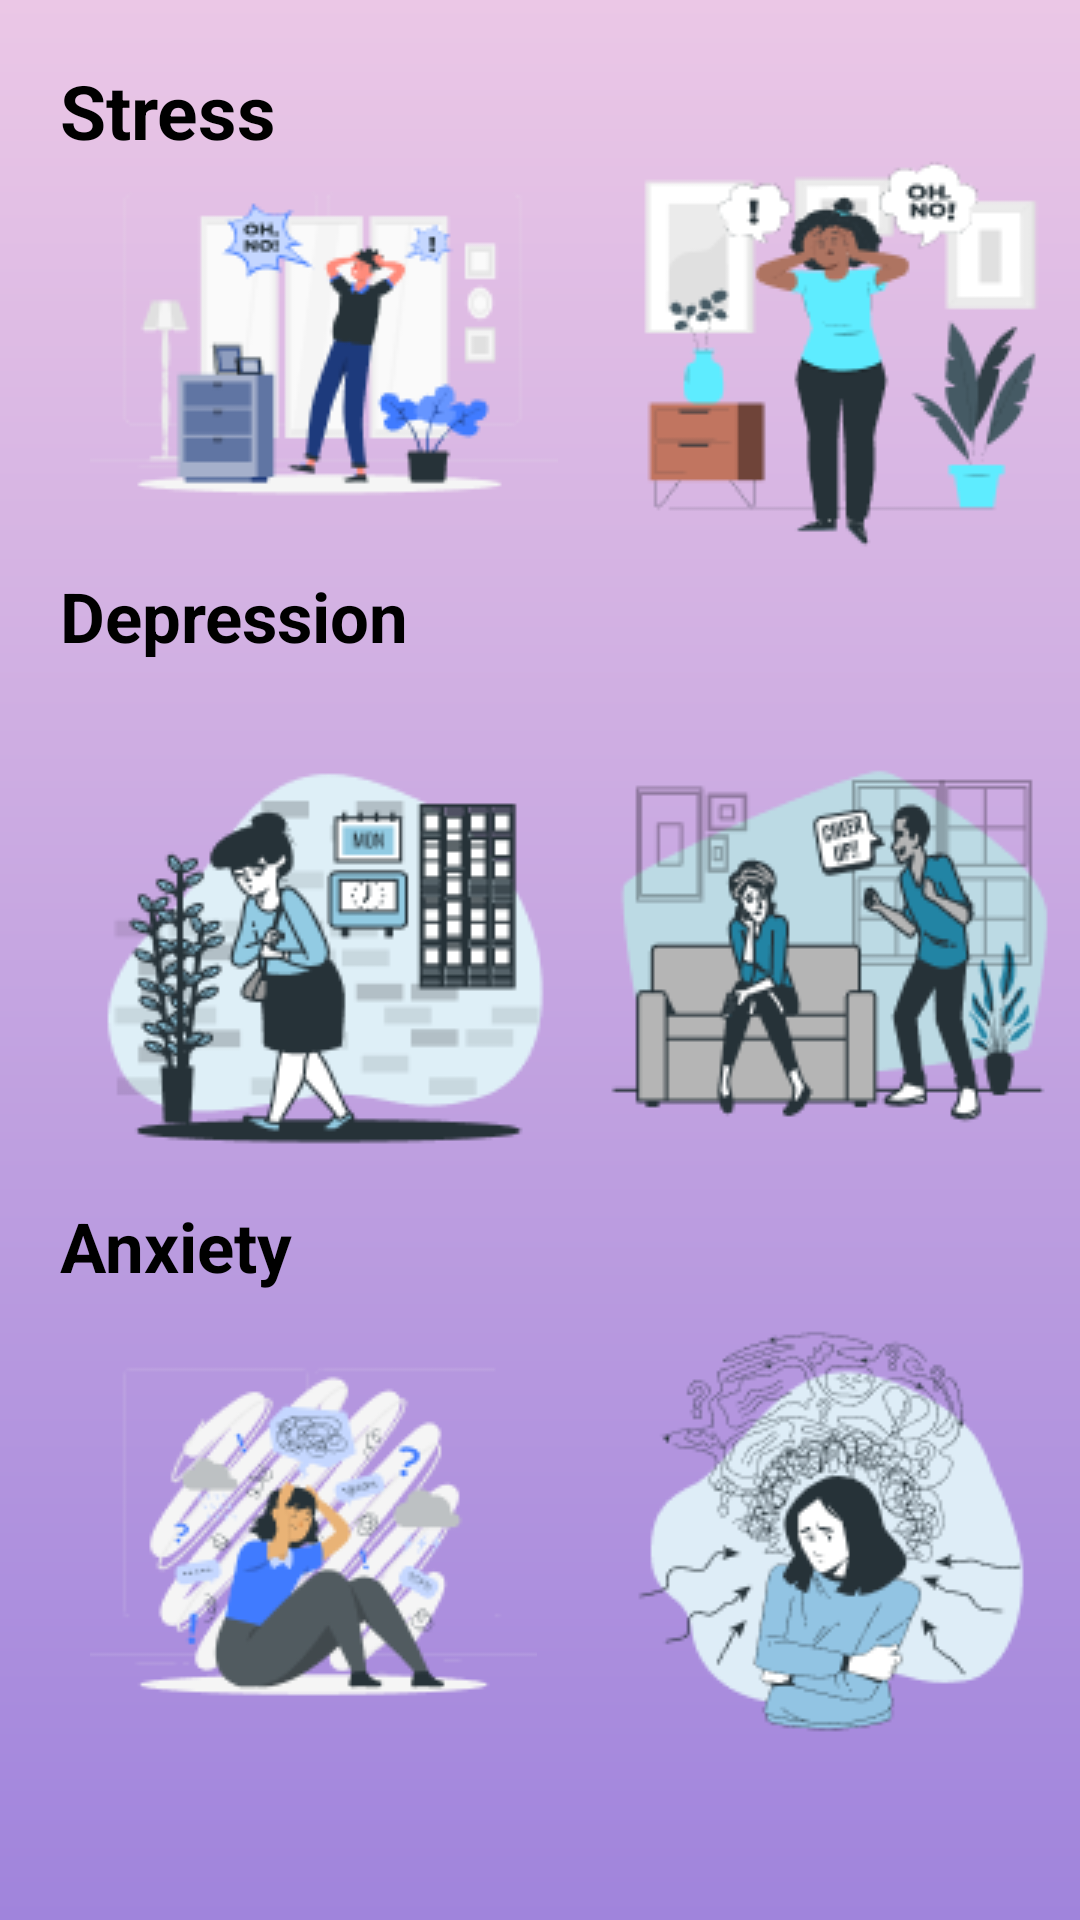

Write the Android layout XML for this screen, with the resource values it uses.
<!-- AndroidManifest.xml: application theme Theme.GraduationProjectJavaMain -->
<!-- res/layout/fragment_courses.xml -->
<?xml version="1.0" encoding="utf-8"?>
<FrameLayout xmlns:android="http://schemas.android.com/apk/res/android"
    xmlns:app="http://schemas.android.com/apk/res-auto"
    xmlns:tools="http://schemas.android.com/tools"
    android:layout_width="match_parent"
    android:layout_height="match_parent"
    android:background="@drawable/gradient_background"

    tools:context=".CoursesFragment">


    <ImageView
        android:id="@+id/imageView13"
        android:layout_width="wrap_content"
        android:layout_height="wrap_content"
        android:src="@drawable/ohno"
        android:layout_marginTop="50dp"
        android:layout_marginLeft="30dp"/>

    <ImageView
        android:id="@+id/imageView14"
        android:layout_width="wrap_content"
        android:layout_height="wrap_content"
        android:layout_marginLeft="200dp"
        android:layout_marginTop="50dp"
        android:src="@drawable/secohno" />

    <TextView
        android:id="@+id/textView7"
        android:layout_width="wrap_content"
        android:layout_height="wrap_content"
        android:textSize="25dp"
        android:layout_marginTop="20dp"
        android:layout_marginLeft="20dp"
        android:textColor="@color/black"
        android:textStyle="bold"
        android:text="Stress" />


    <TextView
        android:id="@+id/depression_tv"
        android:layout_width="wrap_content"
        android:layout_height="wrap_content"
        android:textSize="23dp"
        android:layout_marginTop="190dp"
        android:layout_marginLeft="20dp"
        android:textColor="@color/black"
        android:textStyle="bold"
        android:text="Depression" />




    <ImageView
        android:id="@+id/imageView16"
        android:layout_width="wrap_content"
        android:layout_height="wrap_content"
        android:src="@drawable/monday"
        android:layout_marginTop="250dp"
        android:layout_marginLeft="30dp"/>

    <ImageView
        android:id="@+id/imageView17"
        android:layout_width="wrap_content"
        android:layout_height="wrap_content"
        android:layout_marginLeft="200dp"
        android:layout_marginTop="250dp"
        android:src="@drawable/cheer" />


    <TextView
        android:id="@+id/anixity_tv"
        android:layout_width="wrap_content"
        android:layout_height="wrap_content"
        android:textSize="23dp"
        android:layout_marginTop="400dp"
        android:layout_marginLeft="20dp"
        android:textColor="@color/black"
        android:textStyle="bold"
        android:text="Anxiety" />


    <ImageView
        android:id="@+id/imageView18"
        android:layout_width="wrap_content"
        android:layout_height="wrap_content"
        android:src="@drawable/anixity"
        android:layout_marginTop="440dp"
        android:layout_marginLeft="30dp"/>

    <ImageView
        android:id="@+id/imageView19"
        android:layout_width="wrap_content"
        android:layout_height="wrap_content"
        android:layout_marginLeft="200dp"
        android:layout_marginTop="440dp"
        android:src="@drawable/anixieybro" />


</FrameLayout>
<!-- resources referenced by this layout -->
<resources>
  <color name="black">#FF000000</color>
  <!-- drawable anixieybro: png bitmap (drawable-v24, 14175 bytes) -->
  <!-- drawable anixity: png bitmap (drawable-v24, 13262 bytes) -->
  <!-- drawable cheer: png bitmap (drawable-v24, 12020 bytes) -->
  <!-- drawable gradient_background (drawable) -->
  <?xml version="1.0" encoding="utf-8"?>
  <shape xmlns:android="http://schemas.android.com/apk/res/android"
      android:shape="rectangle">
      <gradient
          android:angle="90"
          android:startColor="#A084DC"
          android:endColor="#EBC7E6"
          android:type="linear"/>
  </shape>
  <!-- drawable monday: png bitmap (drawable-v24, 12920 bytes) -->
  <!-- drawable ohno: png bitmap (drawable-v24, 8494 bytes) -->
  <!-- drawable secohno: png bitmap (drawable-v24, 9752 bytes) -->
  <style name="Theme.GraduationProjectJavaMain" parent="Theme.MaterialComponents.DayNight.NoActionBar.Bridge">
          
          <item name="colorPrimary">@color/purple_500</item>
          <item name="colorPrimaryVariant">@color/purple_700</item>
          <item name="colorOnPrimary">@color/white</item>
          
          <item name="colorSecondary">@color/teal_200</item>
          <item name="colorSecondaryVariant">@color/teal_700</item>
  
          
          <item name="android:statusBarColor">?attr/colorPrimaryVariant</item>
          
      </style>
  <color name="purple_500">#FF6200EE</color>
  <color name="purple_700">#FF3700B3</color>
  <color name="white">#FFFFFFFF</color>
  <color name="teal_200">#FF03DAC5</color>
  <color name="teal_700">#FF018786</color>
</resources>
